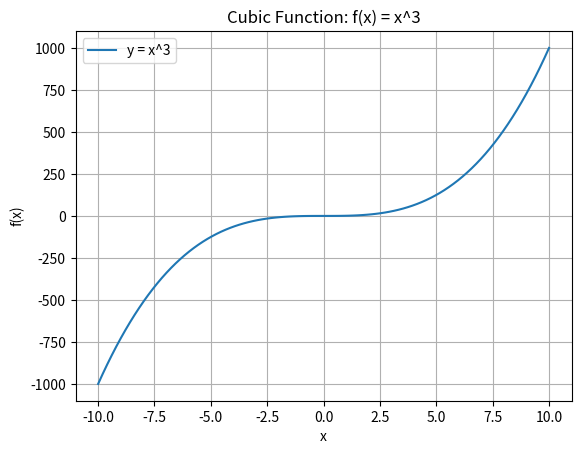

Here is the Python script that generated this plot:
import numpy as np
import matplotlib.pyplot as plt


def cubic_function(x):
    """Compute f(x) = x^3 for an array of values."""
    return x ** 3


def generate_values(start, end, steps=100):
    """Generate evenly spaced x values."""
    if steps <= 0:
        raise ValueError("Number of steps must be positive")
    return np.linspace(start, end, steps)


def plot_function(x, y):
    """Plot a cubic function."""
    plt.plot(x, y, label="y = x^3")
    plt.title("Cubic Function: f(x) = x^3")
    plt.xlabel("x")
    plt.ylabel("f(x)")
    plt.grid(True)
    plt.legend()
    plt.show()


def main():
    try:
        x = generate_values(-10, 10, 100)
        y = cubic_function(x)
        plot_function(x, y)
    except Exception as e:
        # Handles any unexpected runtime errors
        print("An error occurred:", e)


if __name__ == "__main__":
    main()
